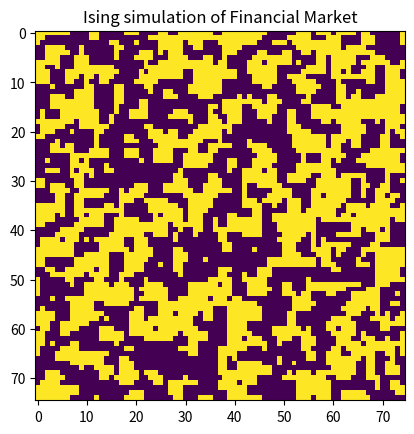
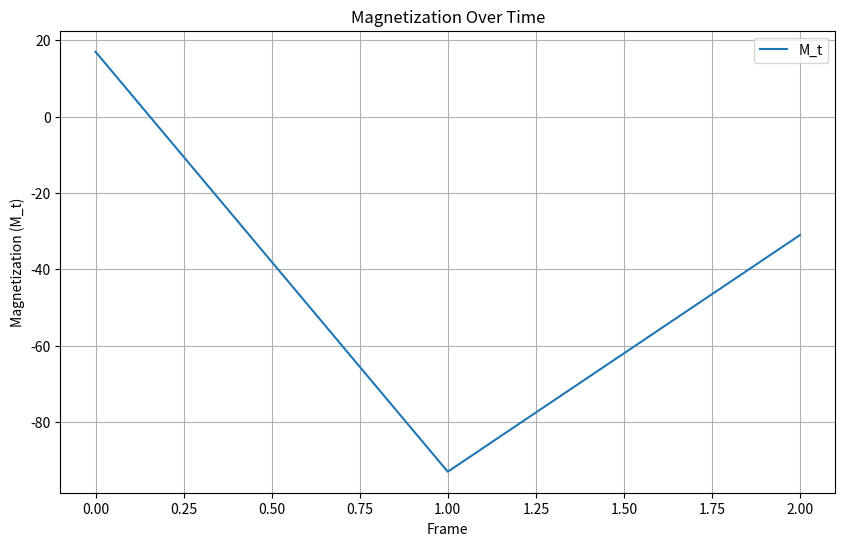

The script that saved these images, in order: (Note: this script raises an exception after producing the figures.)
import numpy as np
import random
import matplotlib.pyplot as plt
import matplotlib.animation as animation
import pandas as pd
from scipy import stats

SAVE_PATH = f'/Users/<user>/Documents/中研院/Financial Network Model/results/'

class BornholdtModel():

    def __init__(self, L=75, p=0.5, alpha=20, beta=2):
        self.L = L
        self.p = p
        self.alpha = alpha
        self.beta = beta
        self.init_market()

    def init_market(self):
        init_position = np.random.random((self.L, self.L))
        init_strategy = np.random.random((self.L, self.L))

        self.S = np.zeros((self.L, self.L))
        self.S[init_position >= self.p] = 1
        self.S[init_position < self.p] = -1

        self.C = np.zeros((self.L, self.L))
        self.C[init_strategy >= self.p] = 1
        self.C[init_strategy < self.p] = -1

        self.M_t = self.S.sum()
        self.M_t_values = [self.M_t]

        self.NB = np.zeros((self.L, self.L))
        for i in range(0, self.L-1):
            for j in range(0, self.L-1):
                n = 0
                if self.S[(i-1)%self.L][j] != self.S[i][j]:
                    n += 1
                if self.S[i%self.L][(j-1)%self.L] != self.S[i][j]:
                    n += 1
                if self.S[(i+1)%self.L][j] != self.S[i][j]:
                    n += 1
                if self.S[i%self.L][(j+1)%self.L] != self.S[i][j]:
                    n += 1
                self.NB[i][j] = n

        self.NB_t = self.NB.sum()
        
        self.NB_t_values = [self.NB_t]

    def update(self, frame):

        def update_NB_for_agent(x, y):
            #Update the disorder count for a changed agent and its neighbors.
                
            changes = [(-1, 0), (1, 0), (0, -1), (0, 1)]
            for dx, dy in changes:
                nx, ny = (x + dx) % self.L, (y + dy) % self.L
                if self.S[x, y] == self.S[nx, ny]:
                    self.NB[x, y] -= 1
                    self.NB[nx, ny] -= 1
                    self.NB_t -= 2
                else:
                    self.NB[x, y] += 1
                    self.NB[nx, ny] += 1
                    self.NB_t += 2

        for i in range(self.L*self.L):    
            rand_x, rand_y = random.randint(0, self.L-1), random.randint(0, self.L-1)

            local = self.S[(rand_x-1)%self.L, rand_y%self.L] \
                    + self.S[(rand_x+1)%self.L, rand_y%self.L] \
                    + self.S[rand_x%self.L, (rand_y-1)%self.L] \
                    + self.S[rand_x%self.L, (rand_y+1)%self.L]

            h = local - self.C[rand_x, rand_y] * self.alpha * self.M_t / (self.L**2)
            p = 1 / (1 + np.exp(-self.beta * h))

            self.C[rand_x][rand_y] = -self.C[rand_x][rand_y] if self.S[rand_x][rand_y] * self.C[rand_x][rand_y] * self.M_t < 0 else self.C[rand_x][rand_y]
            rand = random.random()

            if rand < p:
                if self.S[rand_x][rand_y] == -1:
                    self.S[rand_x][rand_y] = 1
                    self.M_t += 2
                    update_NB_for_agent(rand_x, rand_y)
            else:
                if self.S[rand_x][rand_y] == 1:
                    self.S[rand_x][rand_y] = -1
                    self.M_t -= 2
                    update_NB_for_agent(rand_x, rand_y)

        self.M_t_values.append(self.M_t)
        self.NB_t_values.append(self.NB_t)

        self.img.set_array(self.S)
        plt.title(f'Ising simulation of Financial Market')   
        
        return self.img,

    def simulate(self, frames=3000):
        fig, ax = plt.subplots()
        self.img = ax.imshow(self.S, animated=True)
        ani = animation.FuncAnimation(fig, self.update, frames=frames, interval=1, blit=True, repeat = False)
        plt.show()
        
        #print(self.M_t_values)
        pd.Series(self.M_t_values).to_csv('M_t.csv')

    def plot_magnetization(self, save = True, path = SAVE_PATH):
        plt.figure(figsize=(10, 6))
        plt.plot(pd.Series(self.M_t_values), label='M_t')
        plt.title('Magnetization Over Time')
        plt.xlabel('Frame')
        plt.ylabel('Magnetization (M_t)')
        plt.legend()
        plt.grid(True)
        if save == True: 
            plt.savefig(path + 'magnetization.png')

        plt.show()

    def plot_returns(self, save = True, path = SAVE_PATH):
        #returns = np.log(pd.Series(self.M_t_values).pct_change() + 1)
        self.M_t_values = pd.Series(self.M_t_values)
        returns = np.log(self.M_t_values/self.M_t_values.shift(1))
        plt.figure(figsize=(10, 6))
        plt.plot(returns, label='Returns')
        plt.title('Returns Over Time')
        plt.xlabel('Frame')
        plt.ylabel('Returns')
        plt.legend()
        plt.grid(True)
        if save == True: 
            plt.savefig(path + 'returns.png')
        plt.show()

    def plot_nb_value(self, save = True, path = SAVE_PATH):
        NB_t_values = pd.Series(NB_t_values)
        plt.figure(figsize=(10, 6))
        plt.plot(NB_t_values, label='NB_t')
        plt.title(f'Disorder Over Time, N = {self.L}, p = {self.p}, alpha = {self.alpha}, beta = {self.beta}')
        plt.xlabel('Frame')
        plt.ylabel('Disorder (NB_t)')
        plt.legend()
        plt.grid(True)
        plt.savefig(f'./Result/Disorder_N={self.L}.png')
        if save == True: 
            plt.savefig(path + 'disorder.png')

        plt.show()

    def plot_return_distribution(self, save = True, path = SAVE_PATH):
        returns = np.log(self.M_t_values/self.M_t_values.shift(1))
        excess_kurtosis = stats.kurtosis(returns[np.isfinite(returns)])
        plt.hist(returns[np.isfinite(returns)], bins=100)
        plt.title(f'Distribution of Returns: Excess Kurtosis = {excess_kurtosis}')
        if save == True: 
            plt.savefig(path + 'return_distribution.png')

        plt.show()

    def plot_autocorrelation(self, save = True, path = SAVE_PATH):
        returns = np.log(self.M_t_values/self.M_t_values.shift(1))
        absolute_returns = np.abs(returns)

        lags = 100
        acf_rt = [pd.Series(returns[np.isfinite(returns)]).autocorr(lag=i) for i in range(lags)]
        acf_abs = [pd.Series(absolute_returns[np.isfinite(absolute_returns)]).autocorr(lag=i) for i in range(lags)]

        plt.figure(figsize=(10, 6))
        plt.bar(range(lags), acf_rt, color='blue')
        plt.title('Autocorrelation of Returns')
        plt.xlabel('Lag')
        plt.ylabel('ACF Returns')

        if save == True: 
            plt.savefig(path + 'ACF_return.png')
        plt.show()

        plt.figure(figsize=(10, 6))
        plt.bar(range(lags), acf_abs, color='red')
        plt.title('Autocorrelation of Absolute Returns')
        plt.xlabel('Lag')
        plt.ylabel('ACF Absolute Returns')

        if save == True: 
            plt.savefig(path + 'ACF_absolute_return.png')
        plt.show()

    def plot_powerlaw(self, save = True, path = SAVE_PATH):
        returns = np.log(self.M_t_values/self.M_t_values.shift(1))
        absolute_returns = np.abs(returns)
        sorted_abs_returns = np.sort(absolute_returns)
        cumulative_distribution = np.arange(1, len(sorted_abs_returns) + 1) / len(sorted_abs_returns)

        epsilon = 0  # Small threshold to exclude the tail
        filtered_indices = np.where(1 - cumulative_distribution < epsilon)

        filtered_log_returns = np.log(sorted_abs_returns[filtered_indices])
        filtered_log_cumulative = np.log((1 - cumulative_distribution)[filtered_indices])

        slope, intercept, r_value, p_value, std_err = stats.linregress(filtered_log_returns[np.logical_and(np.isfinite(filtered_log_returns), np.isfinite(filtered_log_cumulative))], filtered_log_cumulative[np.logical_and(np.isfinite(filtered_log_cumulative), np.isfinite(filtered_log_returns))])

        plt.figure(figsize=(10, 6))
        plt.loglog(sorted_abs_returns, 1 - cumulative_distribution, marker='.', linestyle='none', label='Data')
        plt.loglog(sorted_abs_returns[filtered_indices], np.exp(intercept) * sorted_abs_returns[filtered_indices] ** slope, label=f'Fit: exponent = {-slope:.2f}')
        plt.title('Cumulative Distribution of Absolute Returns (Log-Log Scale) with Power Law Fit')
        plt.xlabel('Absolute Return (log scale)')
        plt.ylabel('Cumulative Probability (log scale)')
        plt.legend()
        plt.grid(True)
        if save == True: 
            plt.savefig(path + 'powerlaw.png')
        plt.show()

    def save_magnetization(self):
        self.M_t_values = pd.Series(self.M_t_values)
        self.M_t_values.to_csv(SAVE_PATH + f'M_t_{self.N}_{self.alpha}_{self.beta}.csv')


if __name__ == '__main__':
    market_model = BornholdtModel()
    market_model.init_market()
    market_model.simulate()
    market_model.plot_magnetization()
    market_model.plot_returns()
    market_model.plot_autocorrelation()
    market_model.plot_return_distribution()
    market_model.plot_powerlaw()
    market_model.plot_nb_value()
